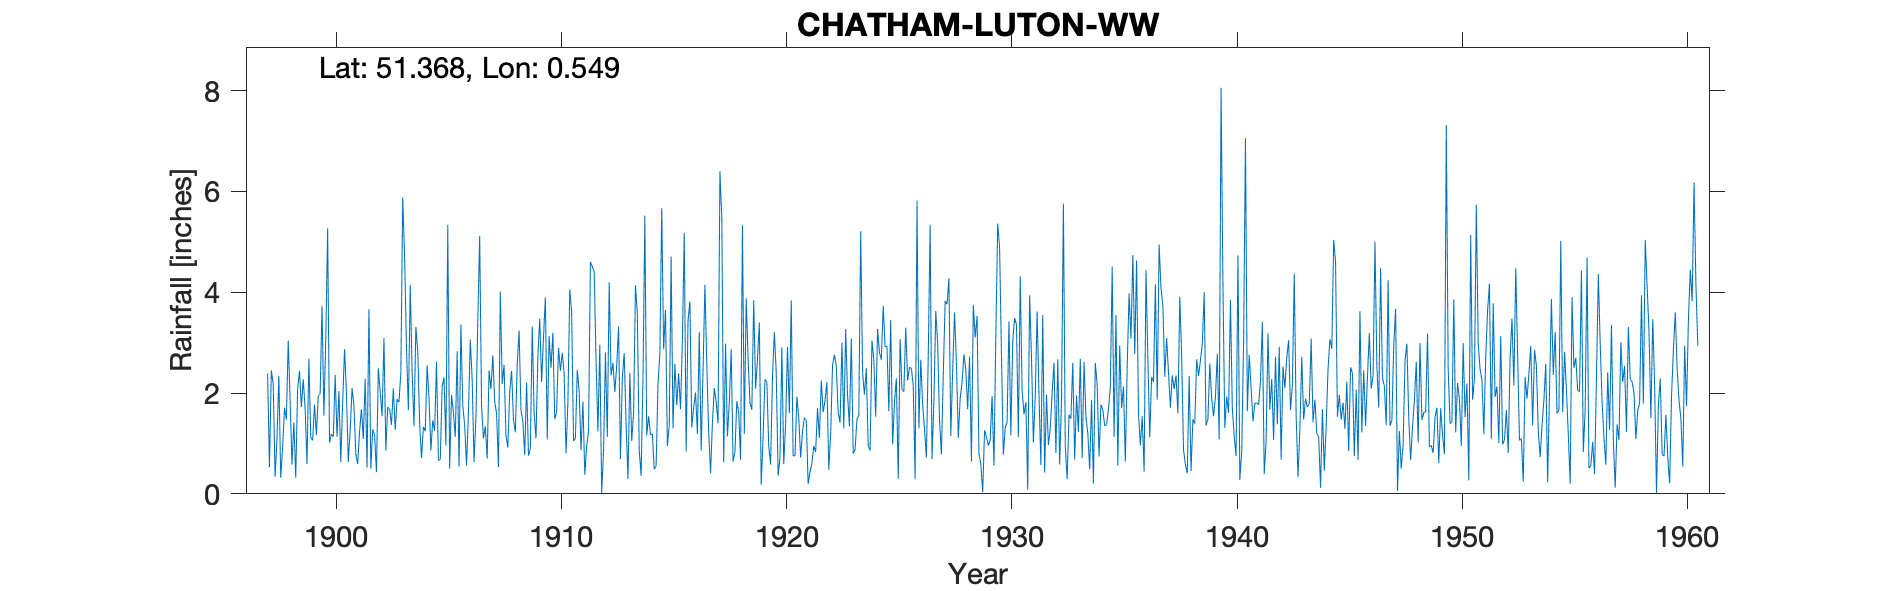

Values plotted in this chart, from the file beside it:
CHATHAM LUTON WATER WORKS, , , , , , , , , , , , , , , , , , , , , , , 
Grid ref, TQ775663, Long, 0.5485, Lat, 51.37, Elevation, 88, ft, , , , , , , , , , , , , , , 
Station no, 369, , , , , , , , , , , , , , , , , , , , , , 
, 1890, 1891, 1892, 1893, 1894, 1895, 1896, 1897, 1898, 1899, 1900, 1901, 1902, 1903, 1904, 1905, 1906, 1907, 1908, 1909, 1910, 1911, 1912
January, , , , , , , , , 0.32, 2.27, 3.07, 0.63, 0.5, 2.09, 3.31, 0.66, 3.36, 1.1, 1.15, 0.76, 2.5, 1.05, 2.65
February, , , , , , , , , 0.91, 1.7, 5.27, 1.26, 1.28, 1.27, 2.84, 0.68, 1.75, 1.34, 0.92, 0.89, 3.2, 1.1, 1.24
March, , , , , , , , , 1.71, 0.59, 1.02, 2.1, 1.17, 1.88, 1.41, 2.13, 1.37, 0.7, 2.03, 3.32, 1.48, 2.46, 2.96
April, , , , , , , , , 1.47, 2.68, 1.19, 1.75, 0.43, 1.82, 0.71, 2.31, 0.56, 2.45, 2.44, 1.6, 1.63, 2.04, 0.02
May, , , , , , , , , 3.04, 1.12, 1.13, 0.79, 2.49, 2.4, 1.33, 0.96, 1.6, 2.08, 1.48, 1.1, 2.9, 0.87, 0.86
June, , , , , , , , 2.39, 1.85, 1.06, 2.36, 0.59, 2.03, 5.88, 1.24, 5.34, 3.06, 2.75, 1.22, 2.72, 2.44, 1.83, 2.81
July, , , , , , , , 0.53, 0.58, 1.77, 1.13, 1.23, 1.54, 4.7, 2.55, 0.5, 2.27, 1.83, 2.57, 3.48, 2.8, 0.38, 1.13
August, , , , , , , , 2.45, 1.42, 1.17, 2.04, 1.68, 3.09, 2.91, 1.91, 1.96, 0.63, 1.6, 3.24, 2.22, 2.39, 0.95, 4.2
September, , , , , , , , 2.18, 0.32, 1.94, 0.63, 1.09, 0.86, 1.66, 0.86, 1.62, 1.53, 0.53, 1.66, 3.1, 0.8, 1.24, 2.35
October, , , , , , , , 0.34, 2.08, 1.98, 1.81, 2.28, 1.72, 4.15, 1.46, 1.13, 3.44, 4.01, 1.44, 3.9, 1.81, 4.6, 2.6
November, , , , , , , , 1.09, 2.44, 3.73, 2.87, 0.52, 1.68, 2.42, 1.25, 2.83, 5.12, 2.18, 0.77, 1.08, 4.06, 4.51, 2.02
December, , , , , , , , 2.34, 1.72, 1.55, 2.01, 3.66, 1.37, 1.34, 2.62, 0.54, 1.74, 2.56, 2.21, 3.13, 3.61, 4.41, 2.54
Total, , , , , , , , , 17.86, 21.56, 24.53, 17.58, 18.16, 32.52, 21.49, 20.66, 26.43, 23.13, 21.13, 27.3, 29.62, 25.44, 25.38
